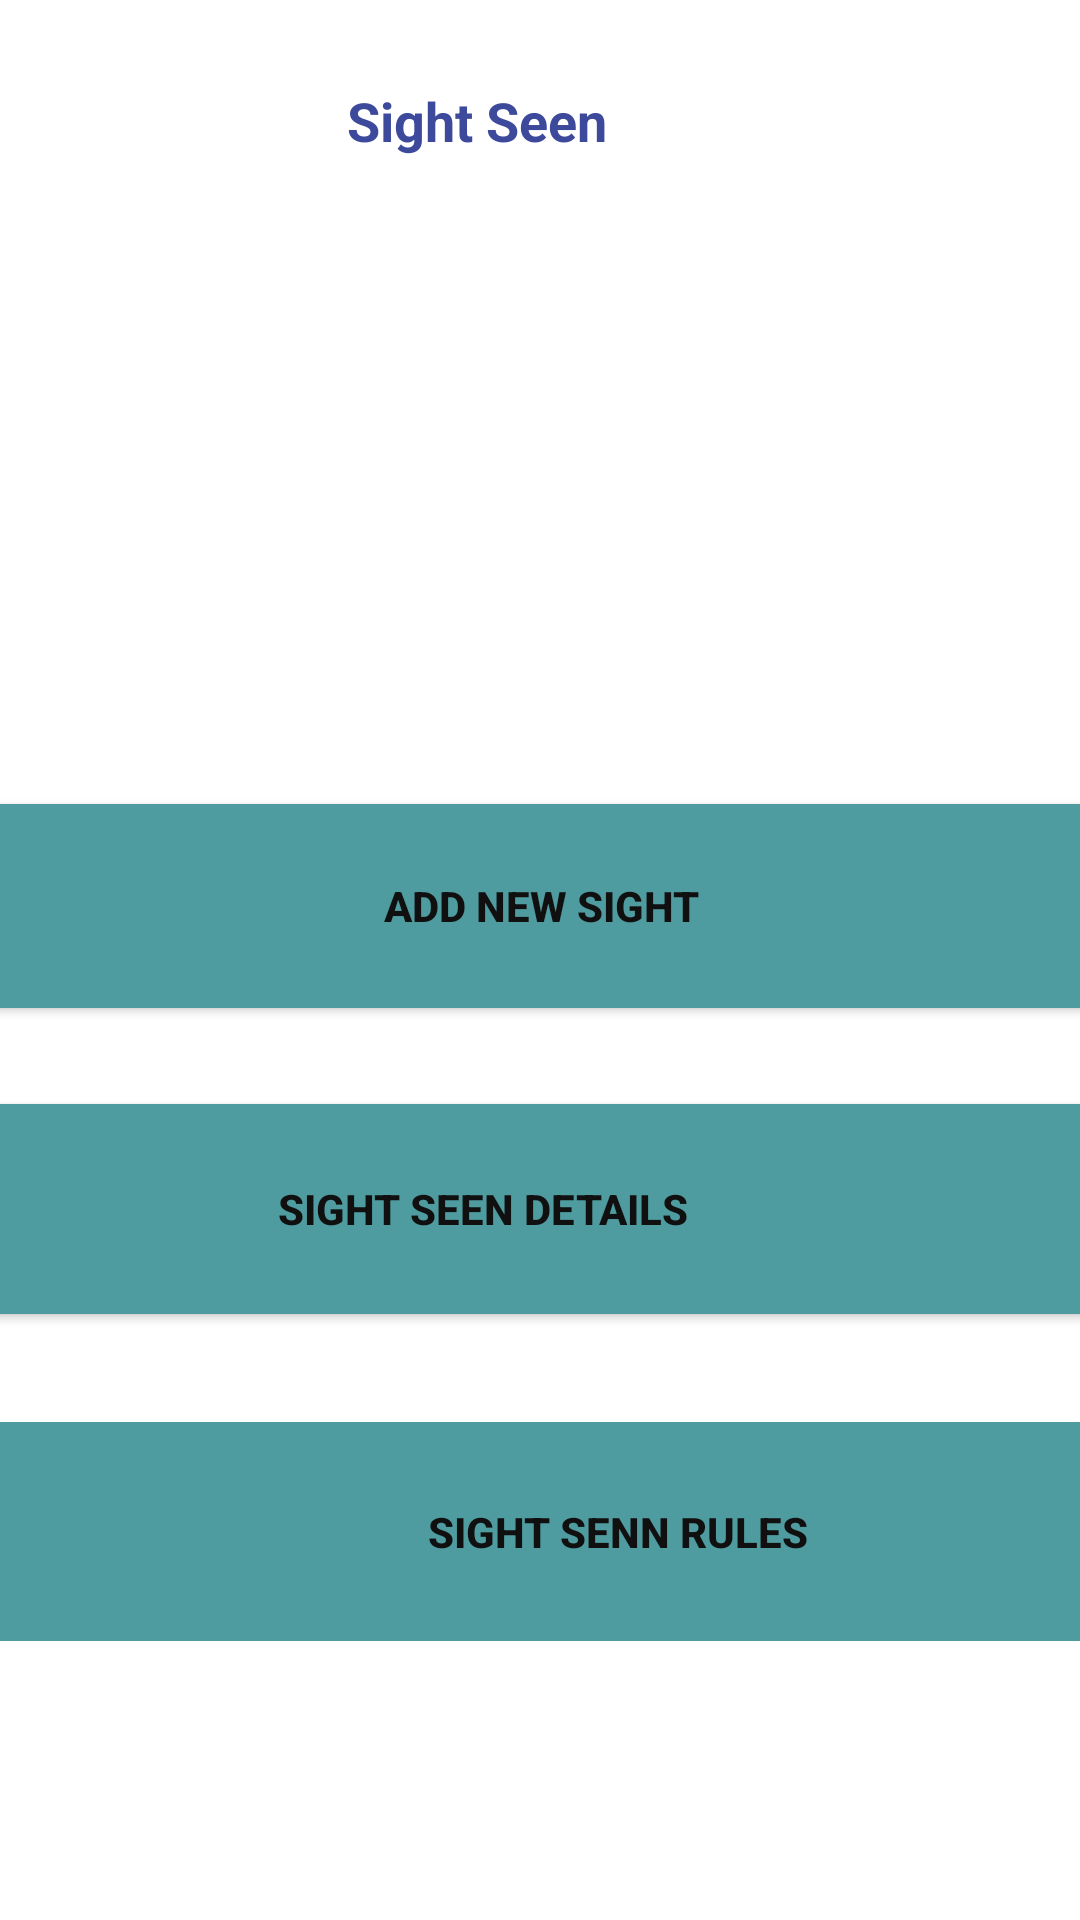

Here is an Android app screen rendered from its layout file. Give the layout XML and the strings, colors and styles it references.
<!-- AndroidManifest.xml: application theme AppTheme -->
<!-- res/layout/activity_sightseen.xml -->
<?xml version="1.0" encoding="utf-8"?>
<androidx.constraintlayout.widget.ConstraintLayout xmlns:android="http://schemas.android.com/apk/res/android"
    xmlns:app="http://schemas.android.com/apk/res-auto"
    xmlns:tools="http://schemas.android.com/tools"
    android:layout_width="match_parent"
    android:layout_height="match_parent"
    android:background="@drawable/bac8"
    tools:context=".sightseen">

    <TextView
        android:id="@+id/textView2"
        android:layout_width="128dp"
        android:layout_height="30dp"
        android:layout_marginTop="28dp"
        android:text="@string/sightseenpagelab1"
        android:textColor="#3D4A9C"
        android:textSize="18sp"
        android:textStyle="bold"
        app:layout_constraintEnd_toEndOf="parent"
        app:layout_constraintHorizontal_bias="0.498"
        app:layout_constraintStart_toStartOf="parent"
        app:layout_constraintTop_toTopOf="parent" />

    <ImageView
        android:id="@+id/imageView3"
        android:layout_width="320dp"
        android:layout_height="142dp"
        android:layout_marginTop="32dp"
        android:scaleType="fitXY"
        app:layout_constraintEnd_toEndOf="parent"
        app:layout_constraintHorizontal_bias="0.494"
        app:layout_constraintStart_toStartOf="parent"
        app:layout_constraintTop_toBottomOf="@+id/textView2"
        app:srcCompat="@drawable/sight2" />

    <Button
        android:id="@+id/s1_btn"
        android:layout_width="413dp"
        android:layout_height="68dp"
        android:layout_marginStart="45dp"
        android:layout_marginLeft="45dp"
        android:layout_marginTop="36dp"
        android:layout_marginEnd="47dp"
        android:layout_marginRight="47dp"
        android:background="#509AAD"
        android:onClick="tapToBounce"
        android:scrollbarStyle="outsideOverlay"
        android:shadowColor="@color/colorPrimaryDark"
        android:text="@string/sightseenpagebut1"
        android:textColor="#111010"
        android:textStyle="bold"
        app:backgroundTint="@color/bc"
        app:layout_constraintEnd_toEndOf="parent"
        app:layout_constraintHorizontal_bias="0.494"
        app:layout_constraintStart_toStartOf="parent"
        app:layout_constraintTop_toBottomOf="@+id/imageView3"
        tools:ignore="OnClick" />

    <Button
        android:id="@+id/s2_btn"
        android:layout_width="413dp"
        android:layout_height="70dp"
        android:layout_marginTop="32dp"
        android:background="#509AAD"
        android:scrollbarStyle="outsideOverlay"
        android:shadowColor="@color/colorPrimaryDark"
        android:text="@string/sightseenpagebut2"
        android:textColor="#111010"
        android:textStyle="bold"
        app:backgroundTint="@color/bc"
        app:layout_constraintEnd_toEndOf="parent"
        app:layout_constraintHorizontal_bias="0.866"
        app:layout_constraintStart_toStartOf="parent"
        app:layout_constraintTop_toBottomOf="@+id/s1_btn" />

    <Button
        android:id="@+id/s3_btn"
        style="@style/Widget.AppCompat.Button.Borderless.Colored"
        android:layout_width="412dp"
        android:layout_height="73dp"
        android:layout_marginTop="36dp"
        android:background="#509AAD"
        android:scrollbarStyle="outsideOverlay"
        android:shadowColor="@color/colorPrimaryDark"
        android:text="@string/sightseenpagebut3"
        android:textColor="#111010"
        android:textStyle="bold"
        app:backgroundTint="@color/bc"
        app:layout_constraintEnd_toEndOf="parent"
        app:layout_constraintHorizontal_bias="0.0"
        app:layout_constraintStart_toStartOf="parent"
        app:layout_constraintTop_toBottomOf="@+id/s2_btn" />
</androidx.constraintlayout.widget.ConstraintLayout>
<!-- resources referenced by this layout -->
<resources>
  <color name="bc">#4F9CA0</color>
  <color name="colorPrimaryDark">#512DA8</color>
  <string name="sightseenpagebut1">Add New Sight</string>
  <string name="sightseenpagebut2">Sight Seen Details</string>
  <string name="sightseenpagebut3">Sight Senn Rules</string>
  <string name="sightseenpagelab1">Sight Seen</string>
  <style name="AppTheme" parent="Theme.MaterialComponents.Light.NoActionBar">
          <item name="colorPrimary">@color/colorPrimary</item>
          <item name="colorPrimaryDark">@color/colorPrimaryDark</item>
          <item name="colorAccent">@color/colorAccent</item>
          <item name="android:textColor">@color/colorText</item>
          <item name="android:textColorHint">@color/colorTextHint</item>
          <item name="colorControlNormal">@color/colorText</item>
          <item name="colorControlActivated">@color/colorText</item>
      </style>
  <color name="colorPrimary">#673AB7</color>
  <color name="colorAccent">#03A9F4</color>
  <color name="colorText">#212121</color>
  <color name="colorTextHint">#757575</color>
</resources>
